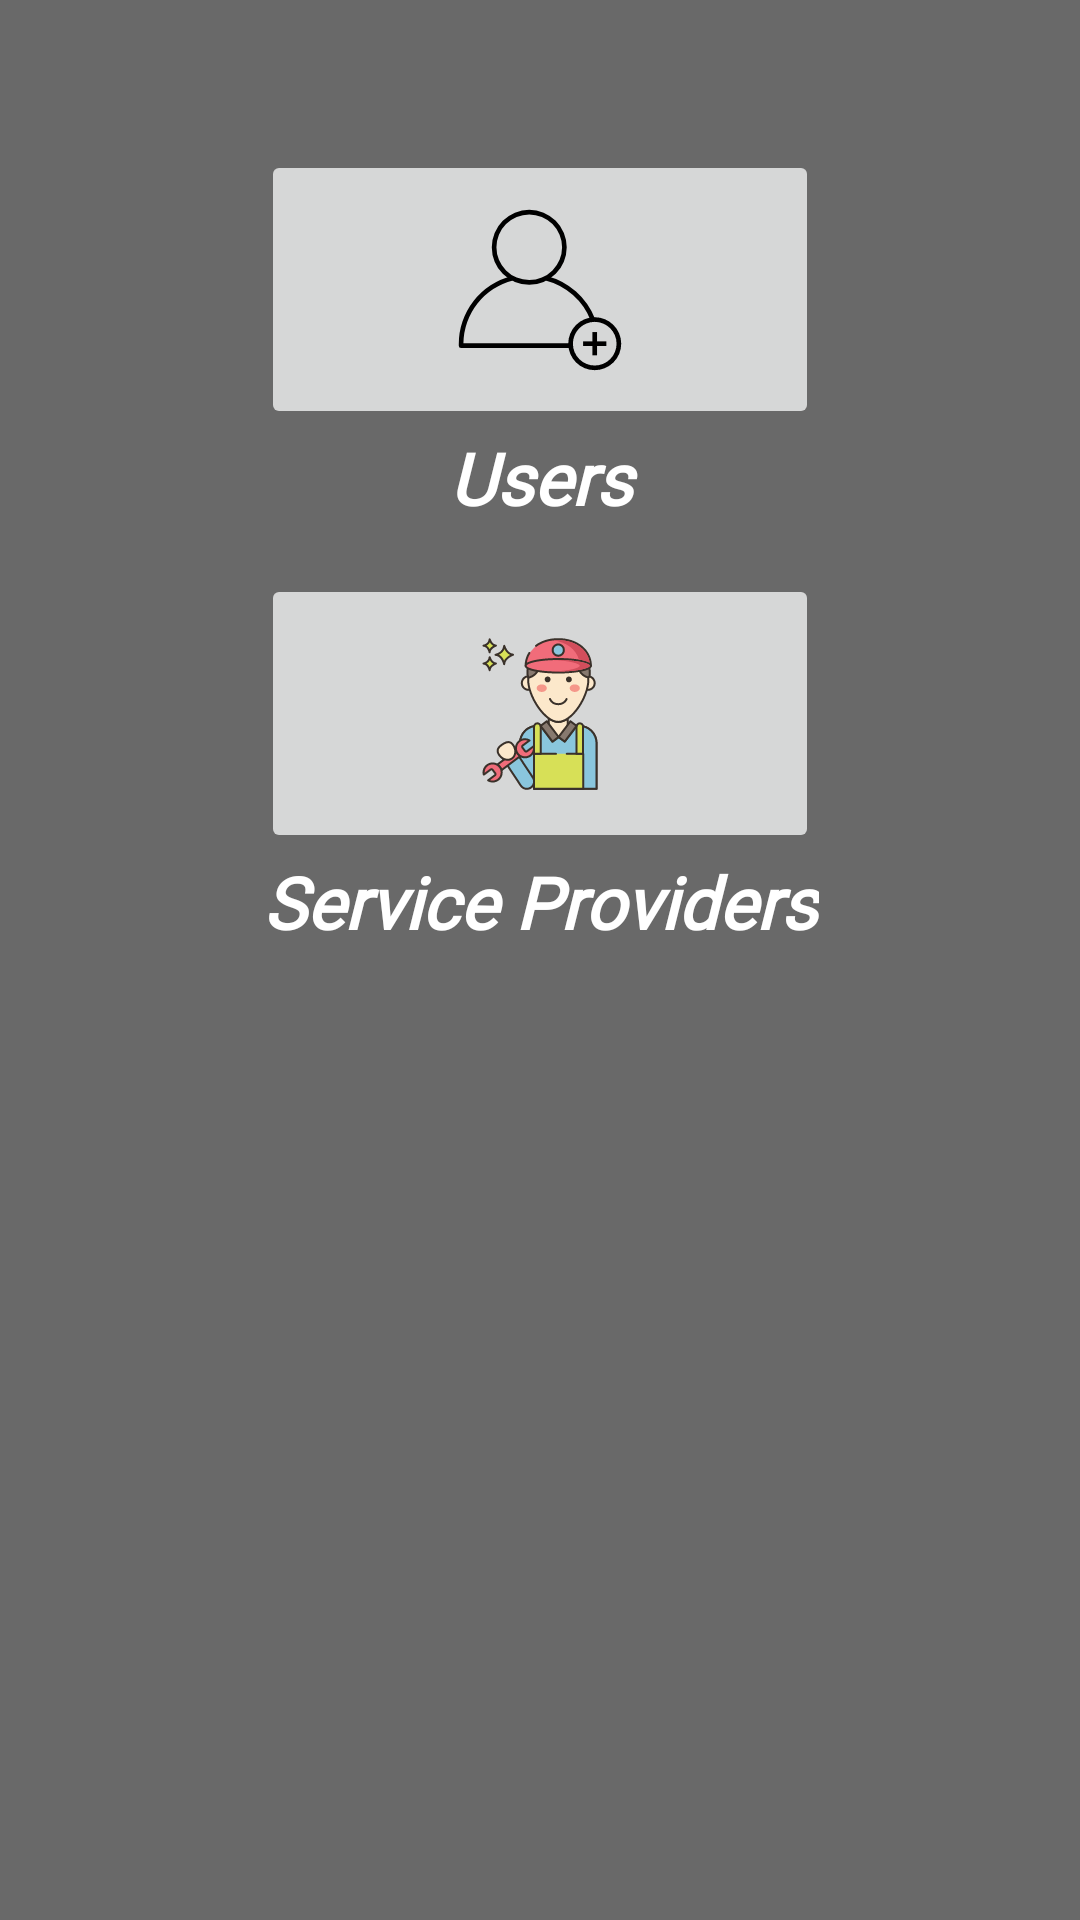

Produce the Android XML layout that renders to this screen, including the resource entries it uses.
<!-- AndroidManifest.xml: application theme Theme.MechFinder -->
<!-- res/layout/fragment_home.xml -->
<?xml version="1.0" encoding="utf-8"?>
<androidx.constraintlayout.widget.ConstraintLayout xmlns:android="http://schemas.android.com/apk/res/android"
    xmlns:app="http://schemas.android.com/apk/res-auto"
    xmlns:tools="http://schemas.android.com/tools"
    android:layout_width="match_parent"
    android:layout_height="match_parent"
    android:background="#696969"
    tools:context=".ui.home.HomeFragment">

    <ImageButton
        android:id="@+id/btn_user"
        android:layout_width="186dp"
        android:layout_height="93dp"
        android:layout_marginTop="50dp"
        android:src="@drawable/user_foreground"
        android:contentDescription="@string/sends_user_to_login"
        app:layout_constraintEnd_toEndOf="parent"
        app:layout_constraintStart_toStartOf="parent"
        app:layout_constraintTop_toTopOf="parent" />
    <TextView
        android:id="@+id/tv_user"
        android:layout_width="match_parent"
        android:layout_height="wrap_content"
        android:contentDescription="@string/sends_user_to_login"
        android:fontFamily="@font/allan"
        android:text="@string/users"
        android:textAlignment="center"
        android:textColor="#FFFFFF"
        android:textColorHighlight="@color/colorAccent"
        android:textSize="24sp"
        android:textStyle="bold|italic"
        app:layout_constraintEnd_toEndOf="@+id/btn_user"
        app:layout_constraintStart_toStartOf="@+id/btn_user"
        app:layout_constraintTop_toBottomOf="@+id/btn_user"/>

    <ImageButton
        android:id="@+id/btn_mech"
        android:layout_width="186dp"
        android:layout_height="93dp"
        android:layout_marginTop="16dp"
        android:contentDescription="@string/service_providers_page"
        android:src="@drawable/mech_foreground"
        app:layout_constraintEnd_toEndOf="@+id/tv_user"
        app:layout_constraintStart_toStartOf="@+id/tv_user"
        app:layout_constraintTop_toBottomOf="@+id/tv_user" />

    <TextView
        android:layout_width="0dp"
        android:layout_height="wrap_content"
        android:contentDescription="@string/service_providers_button"
        android:fontFamily="@font/allan"
        android:text="@string/service_providers"
        android:textAlignment="center"
        android:textColor="#FFFFFF"
        android:textSize="24sp"
        android:textStyle="bold|italic"
        app:layout_constraintEnd_toEndOf="@+id/btn_mech"
        app:layout_constraintStart_toStartOf="@+id/btn_mech"
        app:layout_constraintTop_toBottomOf="@+id/btn_mech" />

</androidx.constraintlayout.widget.ConstraintLayout>
<!-- resources referenced by this layout -->
<resources>
  <color name="colorAccent">#FF3700B3</color>
  <!-- drawable mech_foreground: vector/xml drawable (drawable, 25138 chars, omitted) -->
  <!-- drawable user_foreground (drawable) -->
  <vector xmlns:android="http://schemas.android.com/apk/res/android"
      android:width="108dp"
      android:height="108dp"
      android:viewportWidth="108"
      android:viewportHeight="108">
    <group android:scaleX="0.7735135"
        android:scaleY="0.7735135"
        android:translateX="25.38"
        android:translateY="25.38">
      <path
          android:fillColor="#FF000000"
          android:pathData="m50.235,62h-47.235a1,1 0,0 1,-1 -1v-0.654a30.321,30.321 0,0 1,22.85 -29.429l0.492,1.938a28.321,28.321 0,0 0,-21.342 27.145h46.235z"/>
      <path
          android:fillColor="#FF000000"
          android:pathData="m58.835,50.122a28.457,28.457 0,0 0,-19.443 -17.266l0.492,-1.938a30.46,30.46 0,0 1,20.816 18.482z"/>
      <path
          android:fillColor="#FF000000"
          android:pathData="m32.369,34.743a16.146,16.146 0,1 1,16.146 -16.143,16.164 16.164,0 0,1 -16.146,16.143zM32.369,4.451a14.146,14.146 0,1 0,14.146 14.149,14.162 14.162,0 0,0 -14.146,-14.149z"/>
      <path
          android:fillColor="#FF000000"
          android:pathData="m60.578,71.549a11.412,11.412 0,1 1,11.422 -11.412,11.425 11.425,0 0,1 -11.422,11.412zM60.578,50.725a9.412,9.412 0,1 0,9.422 9.412,9.422 9.422,0 0,0 -9.422,-9.411z"/>
      <path
          android:fillColor="#FF000000"
          android:pathData="m59.583,55.124h2v10.026h-2z"/>
      <path
          android:fillColor="#FF000000"
          android:pathData="m55.57,59.137h10.026v2h-10.026z"/>
    </group>
  </vector>
  <string name="sends_user_to_login">Sends User To Login</string>
  <string name="service_providers">Service Providers</string>
  <string name="service_providers_button">Service providers Button</string>
  <string name="service_providers_page">Service providers page</string>
  <string name="users">Users</string>
  <style name="Theme.MechFinder" parent="Theme.MaterialComponents.DayNight.DarkActionBar">
          
          <item name="colorPrimary">@color/purple_500</item>
          <item name="colorPrimaryVariant">@color/purple_700</item>
          <item name="colorOnPrimary">@color/white</item>
          
          <item name="colorSecondary">@color/teal_200</item>
          <item name="colorSecondaryVariant">@color/teal_700</item>
          <item name="colorOnSecondary">@color/black</item>
          
          <item name="android:statusBarColor" tools:targetApi="l">?attr/colorPrimaryVariant</item>
          
      </style>
  <color name="purple_500">#010603</color>
  <color name="purple_700">#FF3700B3</color>
  <color name="white">#FFFFFFFF</color>
  <color name="teal_200">#FF03DAC5</color>
  <color name="teal_700">#FF018786</color>
  <color name="black">#FF000000</color>
</resources>
